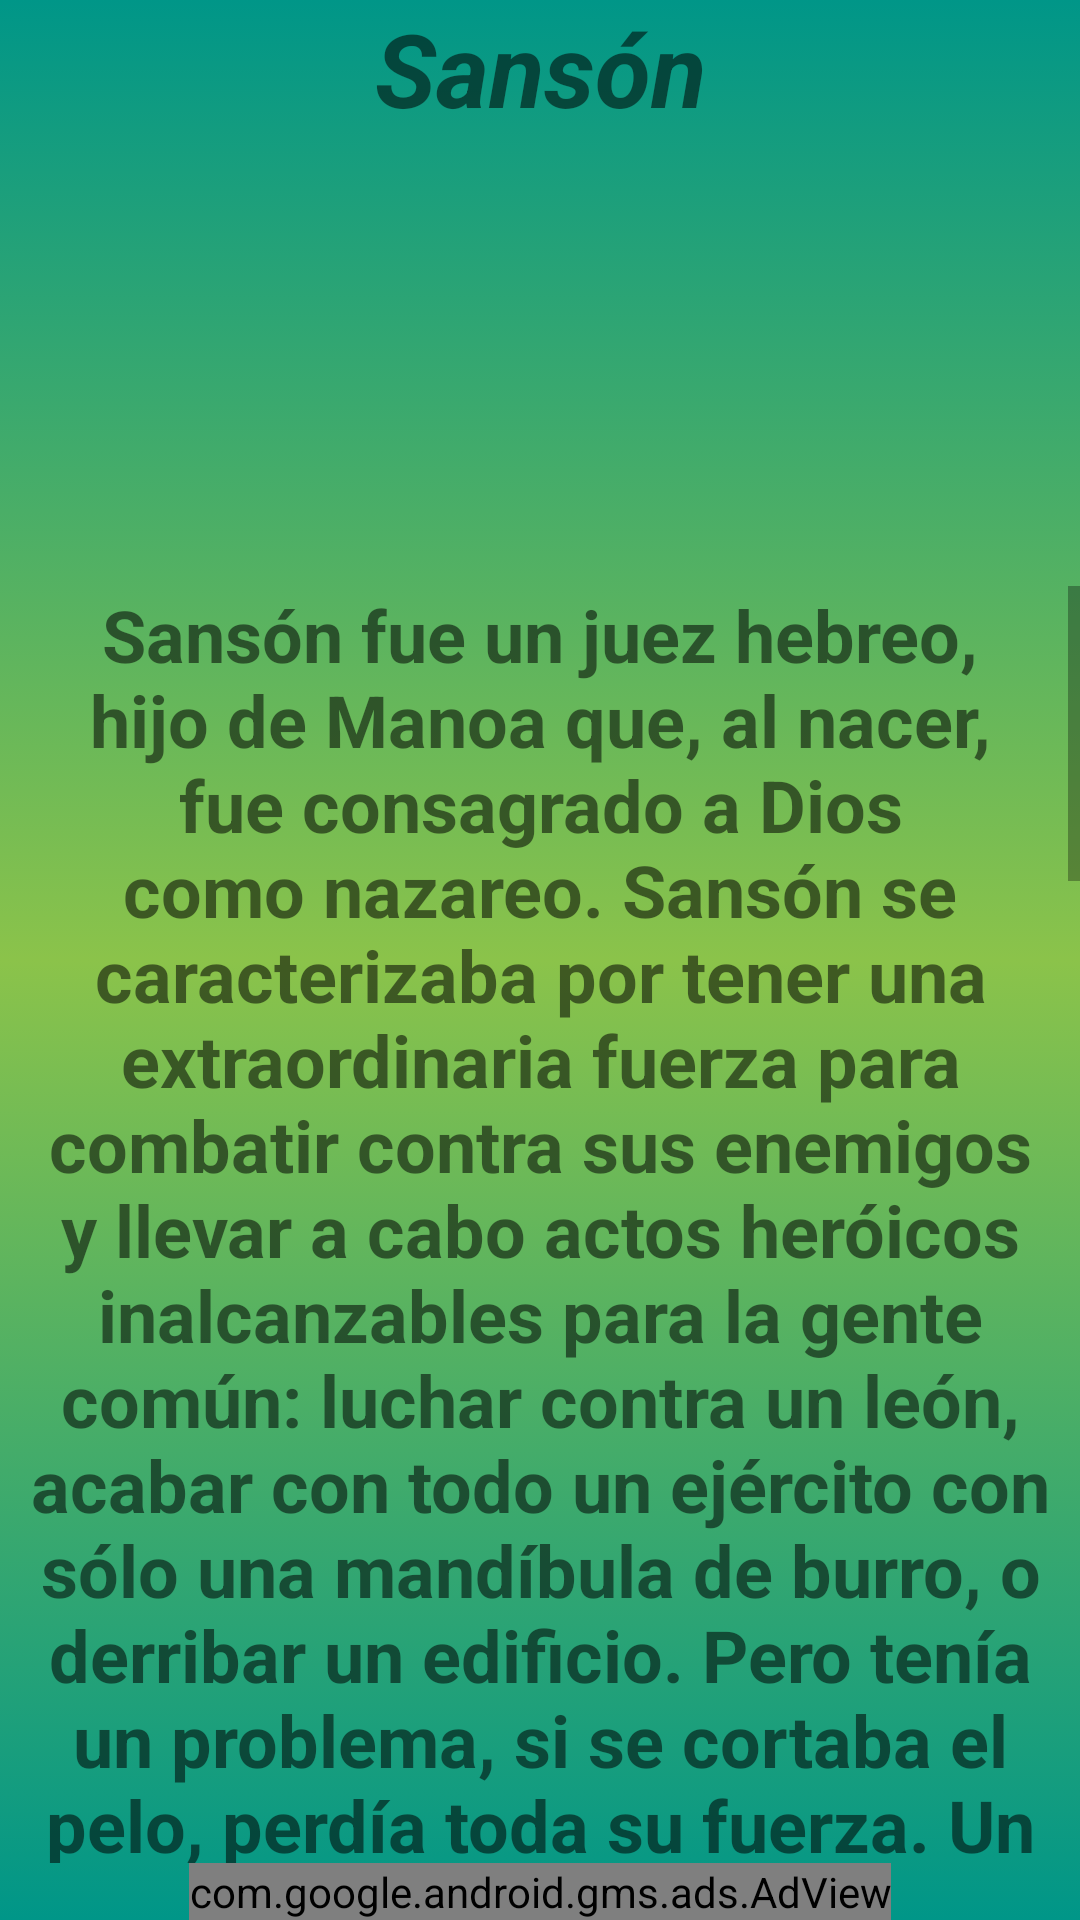

The Android layout XML behind this screen, and the referenced resources:
<!-- AndroidManifest.xml: application theme Theme.Prayer -->
<!-- res/layout/cuento11.xml -->
<?xml version="1.0" encoding="utf-8"?>
<androidx.constraintlayout.widget.ConstraintLayout xmlns:android="http://schemas.android.com/apk/res/android"
    xmlns:app="http://schemas.android.com/apk/res-auto"
    xmlns:tools="http://schemas.android.com/tools"
    android:layout_width="match_parent"
    android:layout_height="match_parent"
    android:background="@drawable/fondo_degradado"
    tools:context=".Cuento11">

    <TextView
        android:id="@+id/titulo_cuento15"
        android:layout_width="match_parent"
        android:layout_height="wrap_content"
        android:text="@string/cuento11_Sanson"
        android:textAlignment="center"
        android:textSize="34sp"
        android:textStyle="bold|italic"
        app:layout_constraintBottom_toTopOf="@+id/img_sanson"
        app:layout_constraintEnd_toEndOf="parent"
        app:layout_constraintStart_toStartOf="parent"
        app:layout_constraintTop_toTopOf="parent" />

    <com.google.android.gms.ads.AdView
        android:id="@+id/adViewcuento11"
        android:layout_width="wrap_content"
        android:layout_height="wrap_content"
        android:layout_alignParentBottom="true"
        android:layout_centerHorizontal="true"
        app:adSize="BANNER"
        app:adUnitId="ca-app-pub-1008936073037880/2012891724"
        app:layout_constraintBottom_toBottomOf="parent"
        app:layout_constraintEnd_toEndOf="parent"
        app:layout_constraintStart_toStartOf="parent"></com.google.android.gms.ads.AdView>

    <ScrollView
        android:id="@+id/scrollView18"
        android:layout_width="match_parent"
        android:layout_height="0dp"
        app:layout_constraintBottom_toTopOf="@+id/adViewcuento11"
        app:layout_constraintEnd_toEndOf="parent"
        app:layout_constraintStart_toStartOf="parent"
        app:layout_constraintTop_toBottomOf="@+id/img_sanson"
        tools:ignore="UnknownIdInLayout">

        <LinearLayout
            android:layout_width="match_parent"
            android:layout_height="wrap_content"
            android:orientation="vertical">

            <TextView
                android:id="@+id/texto_15"
                android:layout_width="match_parent"
                android:layout_height="wrap_content"
                android:text="@string/texto_cuento11"
                android:textAlignment="center"
                android:textSize="24sp"
                android:textStyle="bold" />
        </LinearLayout>
    </ScrollView>

    <ImageView
        android:id="@+id/img_sanson"
        android:layout_width="200dp"
        android:layout_height="150dp"
        app:layout_constraintBottom_toTopOf="@+id/scrollView18"
        app:layout_constraintEnd_toEndOf="parent"
        app:layout_constraintHorizontal_bias="0.497"
        app:layout_constraintStart_toStartOf="parent"
        app:layout_constraintTop_toBottomOf="@+id/titulo_cuento15"
        tools:srcCompat="@tools:sample/avatars" />

    <ImageButton
        android:id="@+id/play_boton_cuenot11"
        android:layout_width="48dp"
        android:layout_height="48dp"
        android:background="@drawable/play_img"

        app:layout_constraintBottom_toTopOf="@+id/scrollView18"
        app:layout_constraintEnd_toEndOf="parent"
        app:layout_constraintHorizontal_bias="0.724"
        app:layout_constraintLeft_toLeftOf="parent"
        app:layout_constraintRight_toRightOf="parent"
        app:layout_constraintStart_toEndOf="@+id/img_sanson"
        app:layout_constraintTop_toBottomOf="@+id/titulo_cuento15"
        app:layout_constraintVertical_bias="0.45"
        tools:ignore="SpeakableTextPresentCheck" />

    <ImageButton
        android:id="@+id/pausa_boton_cuento11"
        android:layout_width="wrap_content"
        android:layout_height="wrap_content"
        android:background="@drawable/ic_baseline_pause_circle_filled_24"

        app:layout_constraintBottom_toTopOf="@+id/scrollView18"
        app:layout_constraintEnd_toStartOf="@+id/img_sanson"
        app:layout_constraintHorizontal_bias="0.28"
        app:layout_constraintLeft_toLeftOf="parent"
        app:layout_constraintRight_toRightOf="parent"
        app:layout_constraintStart_toStartOf="parent"
        app:layout_constraintTop_toBottomOf="@+id/titulo_cuento15"
        tools:ignore="SpeakableTextPresentCheck" />


</androidx.constraintlayout.widget.ConstraintLayout>
<!-- resources referenced by this layout -->
<resources>
  <!-- drawable fondo_degradado (drawable) -->
  <?xml version="1.0" encoding="utf-8"?>
  <selector xmlns:android="http://schemas.android.com/apk/res/android">
      <item>
          <shape android:shape="rectangle">
              <gradient
                  android:startColor="#009688"
                  android:centerColor="#8BC34A"
  
                  android:endColor="#009688"
                  android:angle="270"/>
  
  
  
  
  
  
          </shape>
  
  
  
  
      </item>
  
  </selector>
  <string name="cuento11_Sanson">Sansón</string>
  <string name="texto_cuento11">Sansón fue un juez hebreo, hijo de Manoa que, al nacer, fue consagrado a Dios como nazareo. Sansón se caracterizaba por tener una extraordinaria fuerza para combatir contra sus enemigos y llevar a cabo actos heróicos inalcanzables para la gente común: luchar contra un león, acabar con todo un ejército con sólo una mandíbula de burro, o derribar un edificio. Pero tenía un problema, si se cortaba el pelo, perdía toda su fuerza. Un día Sansón se enamoró de una hermosa mujer filistea llamada Dalila, elegida por el sumo sacerdote del culto de Dagón para enamorar a Sansón y así poder arrancarle su secreto y derrotarle a cambio de dinero. Sansón estaba tan enamorado de Dalila que se olvidó su misión divina y dejándose llevar por sus sentimientos e instintos, le reveló su secreto como prueba de amor. Una noche mientras Sansón dormía, Dalila le cortó el cabello y lo entregó a los soldados filisteos. Cuando Sansón despertó su fuerza había acabado y los soldados filisteos le arrancaron los ojos y le encadenaron como esclavo a una noria para ser vejado y humillado por el idólatra pueblo filisteo. Sansón, derrotado y traicionado, se lamentó e imploró perdón a Dios. Había pasado mucho tiempo así que su cabello comenzó a crecer nuevamente y en una ceremonia en honor a Dagón, falso dios filisteo, en la que Sansón iba a ser humillado en público para demostrar que Dagón era un verdadero dios y que les había entregado a su enemigo Sansón, él imploró al Señor por su fuerza sobrenatural, para poder ofrecer en sacrificio su vida y la de los filisteos que se atrevieron a blasfemar su santo nombre. Sansón le dijo al joven que lo guiaba: "acércame y hazme palpar las columnas sobre las que descansa la casa, para que me apoye a descansar sobre ellas". Sansón exclamó su última alabanza al cielo y derribó las columnas, desplomándose el templo y sepultándose en vida con los filisteos, incluida la maliciosa Dalila.</string>
  <style name="Theme.Prayer" parent="Theme.MaterialComponents.DayNight.NoActionBar">
          
          <item name="colorPrimary">#FFC107</item>
          <item name="colorPrimaryVariant">@color/md_lime_800</item>
          <item name="colorOnPrimary">@color/black</item>
          
          <item name="colorSecondary">@color/teal_200</item>
          <item name="colorSecondaryVariant">@color/teal_700</item>
          <item name="colorOnSecondary">@color/black</item>
          
          <item name="android:statusBarColor" tools:targetApi="l">?attr/colorPrimaryVariant</item>
          
      </style>
  <color name="md_lime_800">#9E9D24</color>
  <color name="black">#FF000000</color>
  <color name="teal_200">#FF03DAC5</color>
  <color name="teal_700">#FF018786</color>
</resources>
